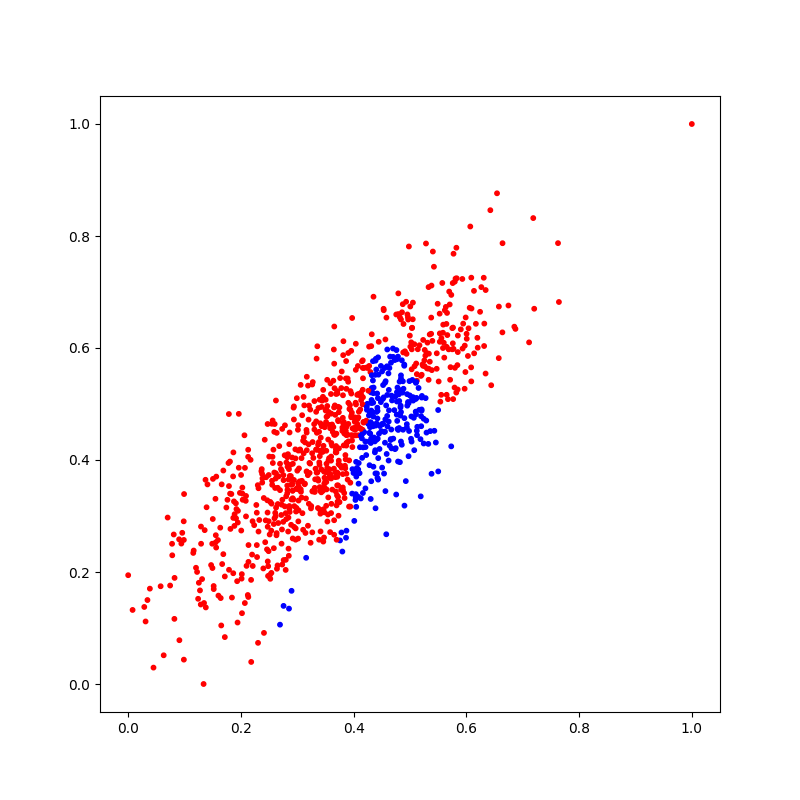

Values plotted in this chart, from the file beside it:
X_1, X_2, Y
0.5075, 0.4175, 1
0.363, 0.4501, 0
0.5375, 0.6254, 0
0.2376, 0.3751, 0
0.2735, 0.329, 0
0.4029, 0.476, 0
0.1808, 0.3399, 0
0.2822, 0.3406, 0
0.4983, 0.4518, 1
0.4963, 0.6552, 0
0.3113, 0.4119, 0
0.409, 0.3946, 1
0.08229, 0.1895, 0
0.5772, 0.7683, 0
0.2183, 0.03941, 0
0.1241, 0.1522, 0
0.4506, 0.4638, 1
0.2521, 0.1878, 0
0.5231, 0.5682, 0
0.3979, 0.3836, 1
0.4523, 0.4647, 1
0.2631, 0.2656, 0
0.5848, 0.5927, 0
0.4031, 0.4543, 0
0.3433, 0.4603, 0
0.2198, 0.2311, 0
0.7187, 0.832, 0
0.5284, 0.7866, 0
0.3163, 0.4537, 0
0.3299, 0.4641, 0
0.5211, 0.5144, 1
0.3519, 0.4771, 0
0.4996, 0.5153, 1
0.5168, 0.6049, 0
0.4174, 0.468, 0
0.4436, 0.4034, 1
0.2086, 0.3271, 0
0.3675, 0.3694, 0
0.3018, 0.4621, 0
0.5297, 0.591, 0
0.4064, 0.5162, 0
0.3689, 0.5179, 0
0.5763, 0.6365, 0
0.5078, 0.6068, 0
0.3655, 0.2665, 0
0.2003, 0.3733, 0
0.4549, 0.5643, 1
0.4794, 0.6606, 0
0.2468, 0.3281, 0
0.4755, 0.3384, 1
0.3653, 0.4939, 0
0.34, 0.3115, 0
0.445, 0.447, 1
0.278, 0.3172, 0
0.3708, 0.3547, 0
0.4556, 0.4309, 1
0.4428, 0.4382, 1
0.2733, 0.2133, 0
0.3138, 0.4314, 0
0.3391, 0.3958, 0
... 940 more rows
